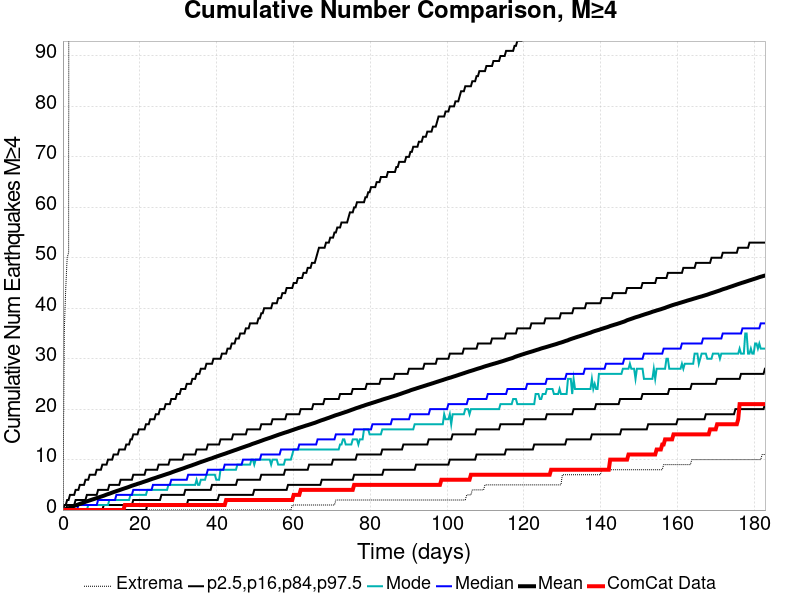

Data behind this chart, as committed beside it:
Time (days), ComCat Data, Simulation Mean, Simulation Median, Simulation Mode, Simulation Minimum, Simulation Maximum, 2.5 %-ile, 16 %-ile, 84 %-ile, 97.5 %-ile
0.0, 0.0, 0.0, 0.0, 0.0, 0.0, 0.0, 0.0, 0.0, 0.0, 0.0
0.3663, 0.0, 0.0905, 0.0, 0.0, 0.0, 36.0, 0.0, 0.0, 0.0, 1.0
0.7327, 0.0, 0.1783, 0.0, 0.0, 0.0, 44.0, 0.0, 0.0, 0.0, 1.0
1.099, 0.0, 0.2681, 0.0, 0.0, 0.0, 50.0, 0.0, 0.0, 1.0, 2.0
1.465, 0.0, 0.3548, 0.0, 0.0, 0.0, 51.0, 0.0, 0.0, 1.0, 2.0
1.832, 0.0, 0.48, 0.0, 0.0, 0.0, 349.0, 0.0, 0.0, 1.0, 3.0
2.198, 0.0, 0.6057, 0.0, 0.0, 0.0, 466.0, 0.0, 0.0, 1.0, 3.0
2.564, 0.0, 0.7146, 0.0, 0.0, 0.0, 524.0, 0.0, 0.0, 1.0, 3.0
2.931, 0.0, 0.8189, 0.0, 0.0, 0.0, 559.0, 0.0, 0.0, 1.0, 3.0
3.297, 0.0, 0.9215, 0.0, 0.0, 0.0, 585.0, 0.0, 0.0, 2.0, 4.0
3.663, 0.0, 1.016, 0.0, 0.0, 0.0, 603.0, 0.0, 0.0, 2.0, 4.0
4.03, 0.0, 1.124, 1.0, 0.0, 0.0, 617.0, 0.0, 0.0, 2.0, 4.0
4.396, 0.0, 1.219, 1.0, 0.0, 0.0, 634.0, 0.0, 0.0, 2.0, 5.0
4.762, 0.0, 1.312, 1.0, 0.0, 0.0, 646.0, 0.0, 0.0, 2.0, 5.0
5.129, 0.0, 1.407, 1.0, 0.0, 0.0, 655.0, 0.0, 0.0, 2.0, 5.0
5.495, 0.0, 1.525, 1.0, 0.0, 0.0, 667.0, 0.0, 0.0, 2.0, 5.0
5.861, 0.0, 1.631, 1.0, 0.0, 0.0, 683.0, 0.0, 0.0, 2.0, 6.0
6.228, 0.0, 1.729, 1.0, 0.0, 0.0, 693.0, 0.0, 0.0, 3.0, 6.0
6.594, 0.0, 1.823, 1.0, 1.0, 0.0, 706.0, 0.0, 0.0, 3.0, 6.0
6.96, 0.0, 1.915, 1.0, 1.0, 0.0, 712.0, 0.0, 0.0, 3.0, 7.0
7.327, 0.0, 2.002, 1.0, 1.0, 0.0, 716.0, 0.0, 0.0, 3.0, 7.0
7.693, 0.0, 2.098, 1.0, 1.0, 0.0, 724.0, 0.0, 0.0, 3.0, 7.0
8.059, 0.0, 2.188, 1.0, 1.0, 0.0, 732.0, 0.0, 0.0, 3.0, 7.0
8.426, 0.0, 2.276, 1.0, 1.0, 0.0, 735.0, 0.0, 0.0, 3.0, 7.0
8.792, 0.0, 2.372, 1.0, 1.0, 0.0, 741.0, 0.0, 0.0, 3.0, 8.0
9.158, 0.0, 2.471, 2.0, 1.0, 0.0, 745.0, 0.0, 0.0, 4.0, 8.0
9.525, 0.0, 2.567, 2.0, 1.0, 0.0, 751.0, 0.0, 0.0, 4.0, 8.0
9.891, 0.0, 2.655, 2.0, 1.0, 0.0, 755.0, 0.0, 0.0, 4.0, 8.0
10.26, 0.0, 2.749, 2.0, 1.0, 0.0, 764.0, 0.0, 0.0, 4.0, 9.0
10.62, 0.0, 2.842, 2.0, 1.0, 0.0, 769.0, 0.0, 1.0, 4.0, 9.0
10.99, 0.0, 2.95, 2.0, 1.0, 0.0, 777.0, 0.0, 1.0, 4.0, 9.0
11.36, 0.0, 3.065, 2.0, 1.0, 0.0, 779.0, 0.0, 1.0, 4.0, 9.0
11.72, 0.0, 3.16, 2.0, 1.0, 0.0, 788.0, 0.0, 1.0, 4.0, 10.0
12.09, 0.0, 3.249, 2.0, 2.0, 0.0, 789.0, 0.0, 1.0, 5.0, 10.0
12.46, 0.0, 3.35, 2.0, 2.0, 0.0, 790.0, 0.0, 1.0, 5.0, 10.0
12.82, 0.0, 3.455, 2.0, 2.0, 0.0, 797.0, 0.0, 1.0, 5.0, 10.0
13.19, 0.0, 3.558, 2.0, 2.0, 0.0, 800.0, 0.0, 1.0, 5.0, 11.0
13.55, 0.0, 3.652, 2.0, 2.0, 0.0, 804.0, 0.0, 1.0, 5.0, 11.0
13.92, 0.0, 3.753, 3.0, 2.0, 0.0, 808.0, 0.0, 1.0, 5.0, 11.0
14.29, 0.0, 3.842, 3.0, 2.0, 0.0, 811.0, 0.0, 1.0, 5.0, 11.0
14.65, 0.0, 3.932, 3.0, 2.0, 0.0, 813.0, 0.0, 1.0, 5.0, 12.0
15.02, 0.0, 4.036, 3.0, 2.0, 0.0, 815.0, 0.0, 1.0, 6.0, 12.0
15.39, 0.0, 4.132, 3.0, 2.0, 0.0, 818.0, 0.0, 1.0, 6.0, 12.0
15.75, 0.0, 4.23, 3.0, 2.0, 0.0, 819.0, 0.0, 1.0, 6.0, 12.0
16.12, 1.0, 4.32, 3.0, 2.0, 0.0, 822.0, 0.0, 1.0, 6.0, 12.0
16.48, 1.0, 4.409, 3.0, 2.0, 0.0, 823.0, 0.0, 1.0, 6.0, 13.0
16.85, 1.0, 4.503, 3.0, 2.0, 0.0, 830.0, 0.0, 1.0, 6.0, 13.0
17.22, 1.0, 4.606, 3.0, 2.0, 0.0, 831.0, 0.0, 1.0, 6.0, 13.0
17.58, 1.0, 4.714, 3.0, 3.0, 0.0, 831.0, 0.0, 1.0, 6.0, 14.0
17.95, 1.0, 4.819, 3.0, 3.0, 0.0, 832.0, 0.0, 1.0, 6.0, 14.0
18.32, 1.0, 4.91, 4.0, 3.0, 0.0, 834.0, 0.0, 2.0, 7.0, 15.0
18.68, 1.0, 5.001, 4.0, 3.0, 0.0, 835.0, 0.0, 2.0, 7.0, 15.0
19.05, 1.0, 5.09, 4.0, 3.0, 0.0, 836.0, 0.0, 2.0, 7.0, 15.0
19.42, 1.0, 5.187, 4.0, 3.0, 0.0, 836.0, 0.0, 2.0, 7.0, 15.0
19.78, 1.0, 5.277, 4.0, 3.0, 0.0, 839.0, 0.0, 2.0, 7.0, 16.0
20.15, 1.0, 5.362, 4.0, 3.0, 0.0, 839.0, 0.0, 2.0, 7.0, 16.0
20.51, 1.0, 5.457, 4.0, 3.0, 0.0, 841.0, 0.0, 2.0, 7.0, 16.0
20.88, 1.0, 5.554, 4.0, 3.0, 0.0, 843.0, 0.0, 2.0, 7.0, 16.0
21.25, 1.0, 5.644, 4.0, 3.0, 0.0, 845.0, 0.0, 2.0, 7.0, 16.0
21.61, 1.0, 5.737, 4.0, 3.0, 0.0, 852.0, 0.0, 2.0, 8.0, 17.0
... 440 more rows
